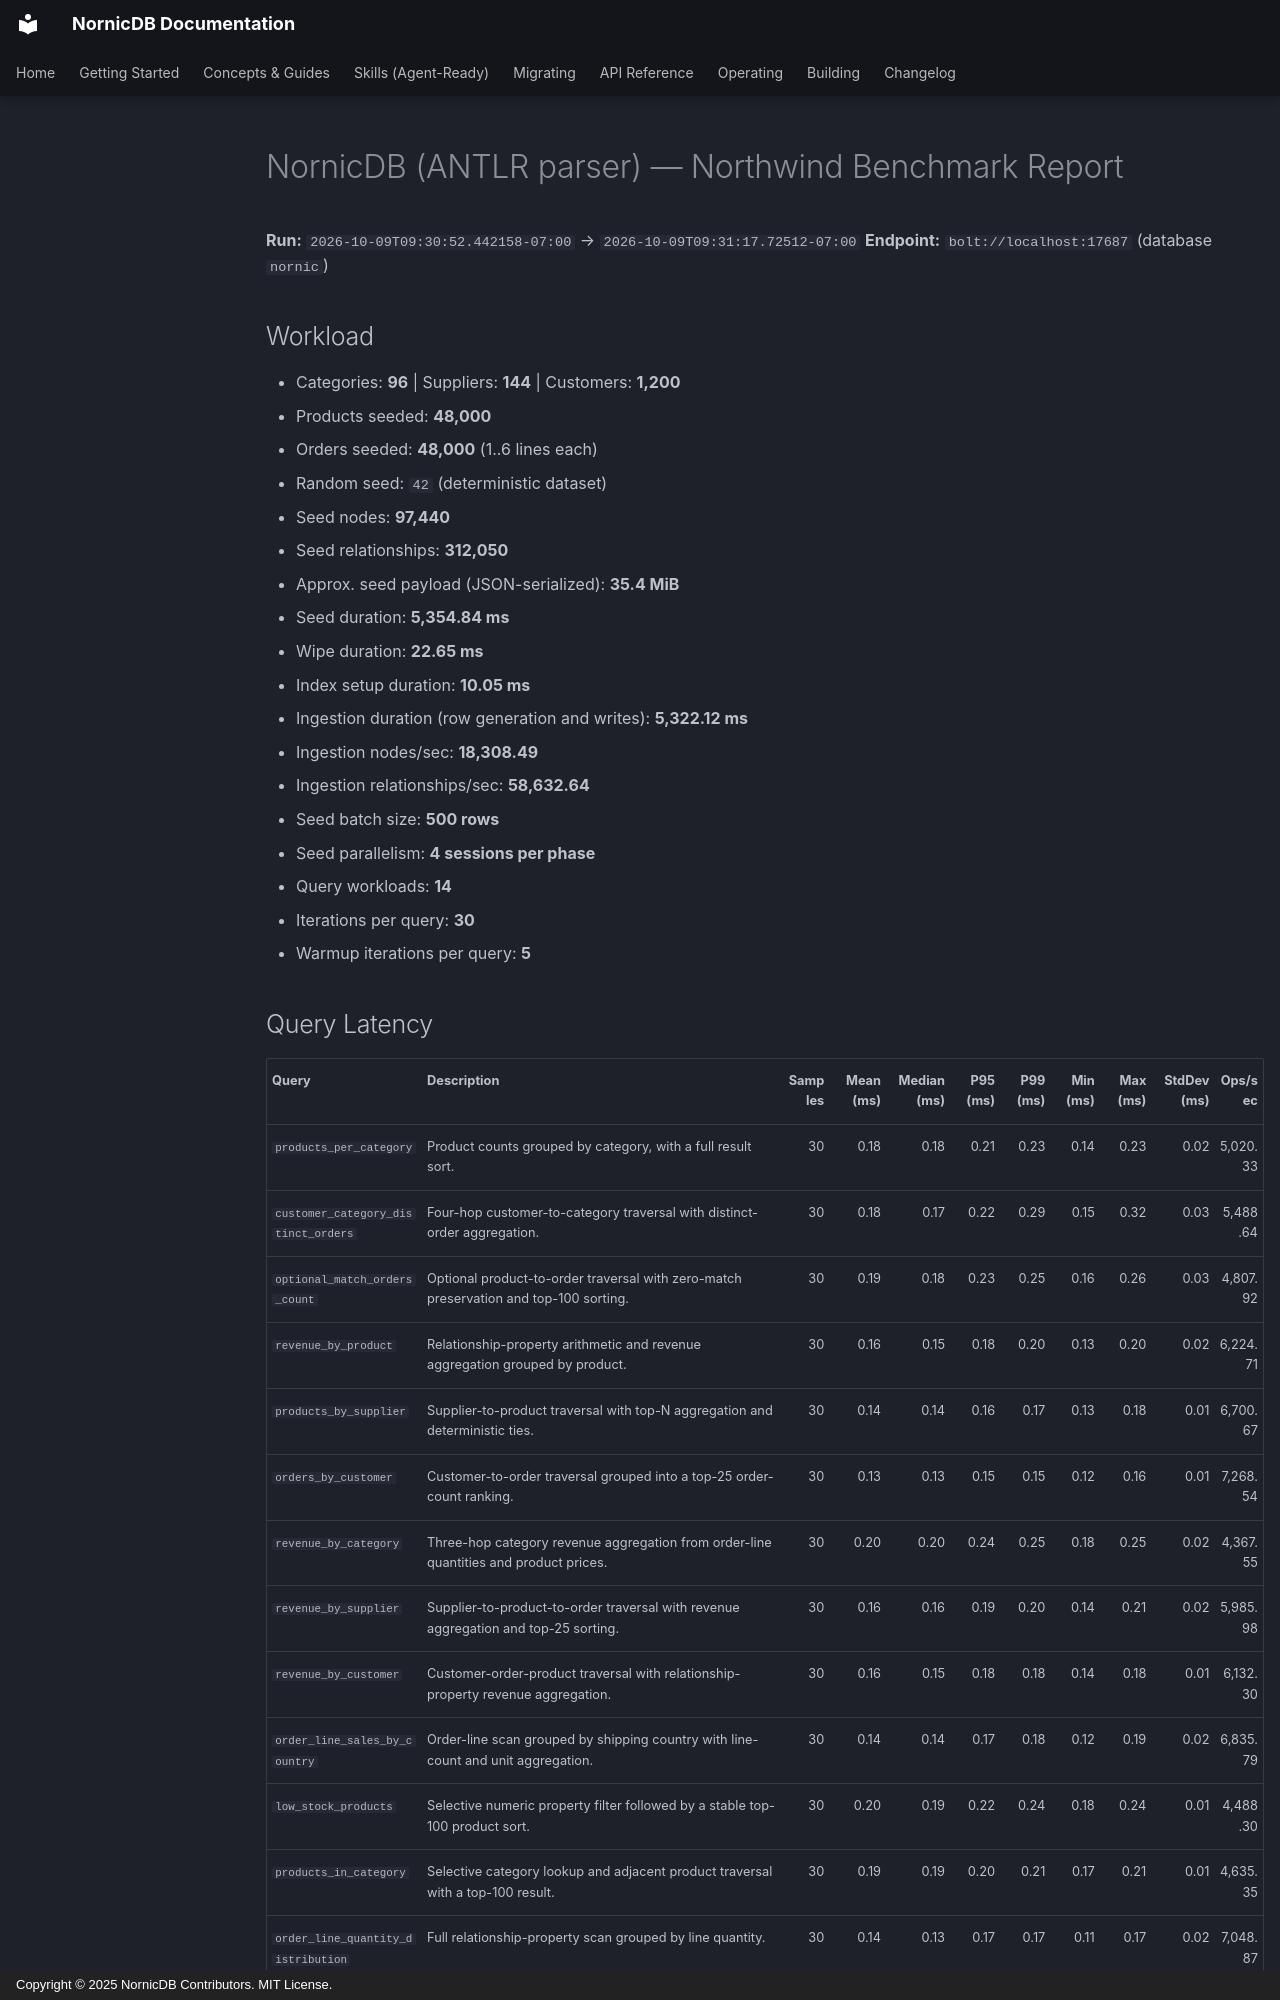

repository: orneryd/NornicDB · page: performance/benchmarks/database-comparison/nornicdb-antlr/index.html · generator: mkdocs · copyright: Copyright © 2025 NornicDB Contributors. MIT License.

# NornicDB (ANTLR parser) — Northwind Benchmark Report

**Run:** `2026-10-09T09:30:52.442158-07:00` → `2026-10-09T09:31:17.72512-07:00`
**Endpoint:** `bolt://localhost:17687` (database `nornic`)

## Workload

- Categories: **96**  |  Suppliers: **144**  |  Customers: **1,200**
- Products seeded: **48,000**
- Orders seeded: **48,000** (1..6 lines each)
- Random seed: `42` (deterministic dataset)
- Seed nodes: **97,440**
- Seed relationships: **312,050**
- Approx. seed payload (JSON-serialized): **35.4 MiB**
- Seed duration: **5,354.84 ms**
- Wipe duration: **22.65 ms**
- Index setup duration: **10.05 ms**
- Ingestion duration (row generation and writes): **5,322.12 ms**
- Ingestion nodes/sec: **18,308.49**
- Ingestion relationships/sec: **58,632.64**
- Seed batch size: **500 rows**
- Seed parallelism: **4 sessions per phase**
- Query workloads: **14**
- Iterations per query: **30**
- Warmup iterations per query: **5**
